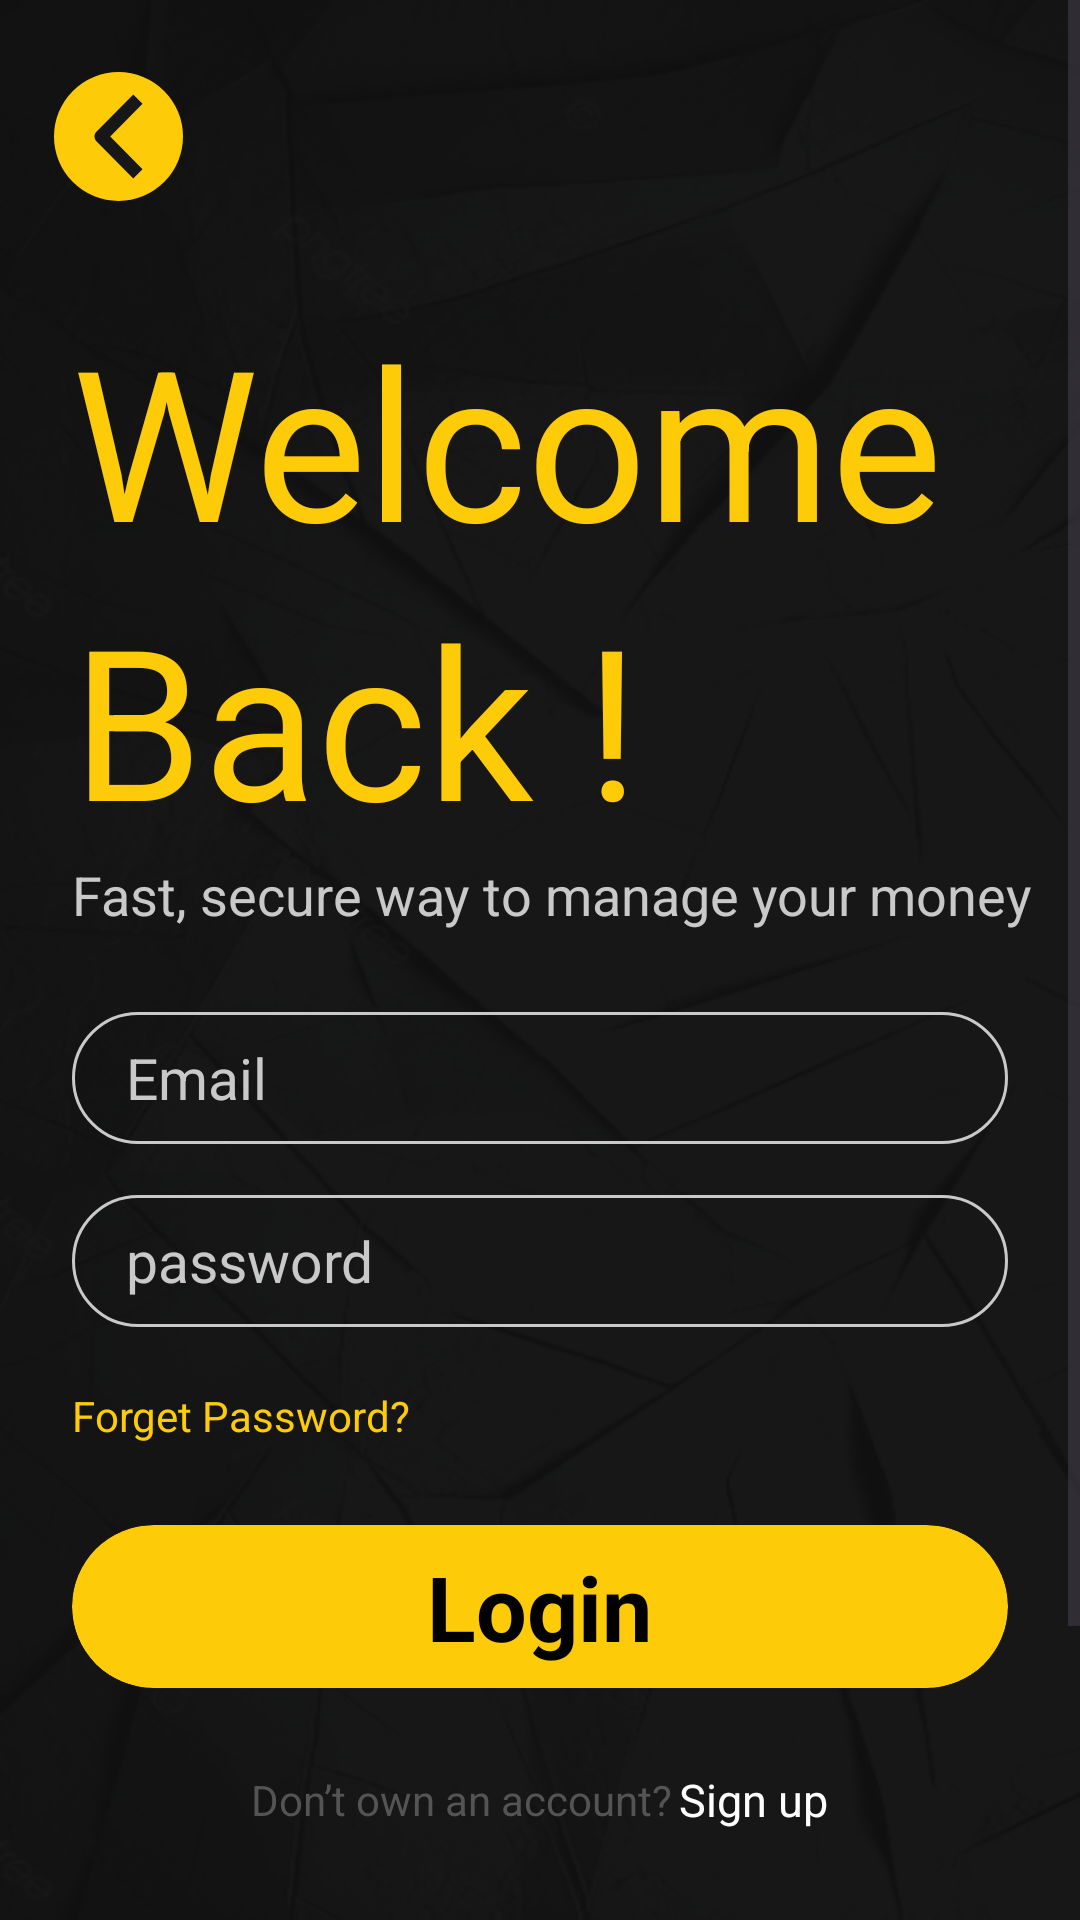

This screen was rendered from an Android layout file. Write that file and the resources it references.
<!-- AndroidManifest.xml: application theme Theme.BudgetApp -->
<!-- res/layout/activity_login.xml -->
<?xml version="1.0" encoding="utf-8"?>
<androidx.constraintlayout.widget.ConstraintLayout xmlns:android="http://schemas.android.com/apk/res/android"
    xmlns:app="http://schemas.android.com/apk/res-auto"
    xmlns:tools="http://schemas.android.com/tools"
    android:layout_width="match_parent"
    android:layout_height="match_parent"
    android:background="@drawable/background"
    tools:context=".LoginActivity">

    <ScrollView
        android:layout_width="match_parent"
        android:layout_height="match_parent"
        android:fillViewport="true"
        >

        <androidx.constraintlayout.widget.ConstraintLayout
            android:layout_width="match_parent"
            android:layout_height="wrap_content">
    <ImageView
        android:id="@+id/back_btn"
        android:layout_width="43dp"
        android:layout_height="43dp"
        android:layout_marginTop="24dp"
        android:layout_marginLeft="18dp"
        android:src="@drawable/back"
        app:layout_constraintStart_toStartOf="parent"
        app:layout_constraintTop_toTopOf="parent" />

    <LinearLayout
        android:id="@+id/welcome_lin"
        android:layout_width="match_parent"
        android:layout_height="wrap_content"
        android:orientation="vertical"
        android:layout_marginTop="100dp"
        android:layout_marginLeft="24dp"
        android:layout_marginBottom="27dp"
        app:layout_constraintEnd_toEndOf="parent"
        app:layout_constraintStart_toStartOf="parent"
        app:layout_constraintTop_toTopOf="parent">

        <TextView
            android:id="@+id/welcome2_tv"

            android:layout_width="wrap_content"
            android:layout_height="wrap_content"
            android:text="@string/welcome_2"
            android:textColor="@color/gold"
            android:textSize="70sp"

            />

        <TextView
            android:id="@+id/back_tv"

            android:layout_width="wrap_content"
            android:layout_height="wrap_content"
            android:text="@string/back"
            android:textColor="@color/gold"
            android:textSize="70sp"

            />
        <TextView
            android:id="@+id/desc2_tv"
            android:layout_width="wrap_content"
            android:layout_height="wrap_content"
            android:text="@string/desc2"
            android:textColor="@color/light_gray"
            android:textSize="18dp"

            />
    </LinearLayout>

    <EditText
        android:id="@+id/email_et"
        android:layout_width="match_parent"
        android:layout_height="44dp"
        android:layout_marginStart="24dp"
        android:layout_marginTop="27dp"
        android:layout_marginEnd="24dp"
        android:background="@drawable/edittxt"
        android:ems="10"
        android:hint="@string/email"
        android:inputType="textEmailAddress"
        android:paddingStart="18dp"
        android:paddingEnd="18dp"

        android:textColorHint="@color/light_gray"
        android:textSize="19sp"
        app:layout_constraintEnd_toEndOf="parent"
        app:layout_constraintStart_toStartOf="parent"
        app:layout_constraintTop_toBottomOf="@+id/welcome_lin"
        android:textColor="@color/light_gray"
        />

    <EditText
        android:id="@+id/pass_et"
        android:layout_width="match_parent"
        android:layout_height="44dp"
        android:layout_marginStart="24dp"
        android:layout_marginTop="17dp"
        android:layout_marginEnd="24dp"
        android:background="@drawable/edittxt"
        android:ems="10"
        android:hint="@string/pass"
        android:inputType="textPassword"
        android:paddingStart="18dp"
        android:paddingEnd="18dp"

        android:textColorHint="@color/light_gray"
        android:textSize="19sp"
        app:layout_constraintEnd_toEndOf="parent"
        app:layout_constraintStart_toStartOf="parent"
        app:layout_constraintTop_toBottomOf="@+id/email_et"
        android:textColor="@color/light_gray"
        />
    <TextView
        android:id="@+id/forget_tv"
        android:layout_width="match_parent"
        android:layout_height="wrap_content"
        android:text="@string/forget"
        android:textColor="@color/gold"
        android:layout_marginLeft="24dp"
        android:layout_marginTop="20dp"
        app:layout_constraintEnd_toEndOf ="parent"
        app:layout_constraintStart_toStartOf="parent"
        app:layout_constraintTop_toBottomOf="@+id/pass_et"

        />

    <com.google.android.material.card.MaterialCardView
        android:id="@+id/login_btn"
        android:layout_width="match_parent"
        android:layout_height="wrap_content"
        app:layout_constraintTop_toBottomOf="@id/forget_tv"
        app:layout_constraintEnd_toEndOf="parent"
        app:layout_constraintStart_toStartOf="parent"
        app:cardBackgroundColor="@color/gold"
        android:layout_marginStart="24dp"
        android:layout_marginEnd="24dp"
        android:layout_marginTop="27dp"
        app:cardCornerRadius="100dp"
        app:contentPadding="7dp"
        app:strokeWidth="0dp"

        >
        <TextView
            android:layout_width="wrap_content"
            android:layout_height="wrap_content"
            android:text="@string/login"
            android:textAllCaps="false"
            android:textColor="@color/black"
            android:textSize="30sp"
            android:textStyle="bold"
            android:layout_gravity="center"
            />

    </com.google.android.material.card.MaterialCardView>
<LinearLayout
    android:id="@+id/dont_lin"
    android:layout_width="match_parent"
    android:layout_height="wrap_content"
    android:orientation="horizontal"
    app:layout_constraintTop_toBottomOf="@+id/login_btn"
    android:layout_marginTop="27dp"
    android:gravity="center"
    >
<TextView
    android:id="@+id/dont_tv"
    android:layout_width="wrap_content"
    android:layout_height="wrap_content"
android:text="@string/dont_have_acc"
    android:textSize="14sp"
    android:textColor="@color/dark_gray"

    />

    <TextView
        android:id="@+id/sign_tv"
        android:layout_width="wrap_content"
        android:layout_height="wrap_content"
        android:text="@string/sign_up"
        android:textSize="15sp"
        android:textColor="@color/white"
        android:paddingStart="2dp"

        />
</LinearLayout>
            <LinearLayout
                android:id="@+id/or_lin"
                android:layout_width="match_parent"
                android:layout_height="wrap_content"
                android:layout_marginTop="27dp"
                android:orientation="horizontal"
                android:gravity="center"
                app:layout_constraintEnd_toEndOf="parent"
                app:layout_constraintStart_toStartOf="parent"
                app:layout_constraintTop_toBottomOf="@id/dont_lin">

                
                <View
                    android:layout_width="0dp"
                    android:layout_height="1dp"
                    android:layout_weight="1"
                    android:background="@color/light_gray"
                    android:layout_marginStart="24dp"
                    android:layout_marginEnd="7dp" />

                
                <TextView
                    android:layout_width="wrap_content"
                    android:layout_height="wrap_content"
                    android:layout_marginEnd="5dp"
                    android:text="@string/or"
                    android:gravity="center"
                    android:textColor="@color/light_gray"
                    android:textSize="25sp" />

                
                <View
                    android:layout_width="0dp"
                    android:layout_height="1dp"
                    android:layout_weight="1"
                    android:background="@color/light_gray"
                    android:layout_marginStart="7dp"
                    android:layout_marginEnd="24dp" />
            </LinearLayout>

            <LinearLayout
                android:layout_width="match_parent"
                android:layout_height="wrap_content"
                android:layout_marginTop="8dp"
                android:gravity="center"
                android:layout_marginBottom="27dp"
                app:layout_constraintBottom_toBottomOf="parent"
                app:layout_constraintEnd_toEndOf="parent"
                app:layout_constraintHorizontal_bias="1.0"
                app:layout_constraintStart_toStartOf="parent"
                app:layout_constraintTop_toBottomOf="@id/or_lin">

                <ImageButton
                    android:layout_width="wrap_content"
                    android:layout_height="wrap_content"
                    android:layout_marginEnd="100dp"
                    android:background="@android:color/transparent"
                    android:src="@drawable/facebook" />

                <ImageButton
                    android:layout_width="wrap_content"
                    android:layout_height="wrap_content"
                    android:background="@android:color/transparent"
                    android:src="@drawable/google" />

            </LinearLayout>
        </androidx.constraintlayout.widget.ConstraintLayout>
    </ScrollView>


</androidx.constraintlayout.widget.ConstraintLayout>
<!-- resources referenced by this layout -->
<resources>
  <color name="black">#FF000000</color>
  <color name="dark_gray">#545454</color>
  <color name="gold">#FDCB08</color>
  <color name="light_gray">#C9C9C9</color>
  <color name="white">#FFFFFFFF</color>
  <!-- drawable back (drawable) -->
  <vector xmlns:android="http://schemas.android.com/apk/res/android"
      android:width="43dp"
      android:height="43dp"
      android:viewportWidth="43"
      android:viewportHeight="43">
    <path
        android:pathData="M21.5,0L21.5,0A21.5,21.5 0,0 1,43 21.5L43,21.5A21.5,21.5 0,0 1,21.5 43L21.5,43A21.5,21.5 0,0 1,0 21.5L0,21.5A21.5,21.5 0,0 1,21.5 0z"
        android:fillColor="#FDCB08"/>
    <path
        android:pathData="M14.136,19.945L26.428,7.5L29.5,10.611L18.745,21.5L29.5,32.389L26.428,35.5L14.136,23.055C13.729,22.643 13.5,22.083 13.5,21.5C13.5,20.917 13.729,20.357 14.136,19.945Z"
        android:fillColor="#171717"
        android:fillType="evenOdd"/>
  </vector>
  <!-- drawable edittxt (drawable) -->
  <?xml version="1.0" encoding="utf-8"?>
  <shape
      xmlns:android="http://schemas.android.com/apk/res/android"
      android:shape="rectangle" >
  
      <corners
          android:radius="100dp"
  
          />
      <stroke
          android:color="@color/light_gray"
          android:width="1dp"
          />
  
  </shape>
  <!-- drawable facebook (drawable) -->
  <vector xmlns:android="http://schemas.android.com/apk/res/android"
      android:width="50dp"
      android:height="50dp"
      android:viewportWidth="50"
      android:viewportHeight="50">
    <path
        android:pathData="M25,0.372L25,0.372A24.5,24.5 0,0 1,49.5 24.872L49.5,24.872A24.5,24.5 0,0 1,25 49.372L25,49.372A24.5,24.5 0,0 1,0.5 24.872L0.5,24.872A24.5,24.5 0,0 1,25 0.372z"
        android:fillColor="#ffffff"/>
    <group>
      <clip-path
          android:pathData="M6.5,6.497h36.75v36.75h-36.75z"/>
      <path
          android:pathData="M43.25,24.872C43.25,14.724 35.023,6.497 24.875,6.497C14.727,6.497 6.5,14.724 6.5,24.872C6.5,34.043 13.219,41.645 22.004,43.023V30.183H17.338V24.872H22.004V20.823C22.004,16.218 24.747,13.674 28.944,13.674C30.955,13.674 33.058,14.033 33.058,14.033V18.555H30.741C28.458,18.555 27.746,19.972 27.746,21.425V24.872H32.842L32.028,30.183H27.746V43.023C36.53,41.645 43.25,34.043 43.25,24.872Z"
          android:fillColor="#1877F2"/>
      <path
          android:pathData="M32.028,30.183L32.842,24.872H27.746V21.425C27.746,19.972 28.458,18.555 30.741,18.555H33.058V14.033C33.058,14.033 30.955,13.674 28.944,13.674C24.747,13.674 22.004,16.218 22.004,20.823V24.872H17.338V30.183H22.004V43.023C22.954,43.172 23.914,43.247 24.875,43.247C25.836,43.247 26.796,43.172 27.746,43.023V30.183H32.028Z"
          android:fillColor="#ffffff"/>
    </group>
  </vector>
  <string name="back">Back !</string>
  <string name="desc2">Fast, secure way to manage your money</string>
  <string name="dont_have_acc">Don’t own an account? </string>
  <string name="email">Email</string>
  <string name="forget">Forget Password?</string>
  <string name="login">Login</string>
  <string name="or">or</string>
  <string name="pass">password</string>
  <string name="sign_up">Sign up</string>
  <string name="welcome_2">Welcome</string>
  <style name="Theme.BudgetApp" parent="Base.Theme.BudgetApp" />
  <style name="Base.Theme.BudgetApp" parent="Theme.Material3.DayNight.NoActionBar">
  
  
  
      </style>
</resources>
